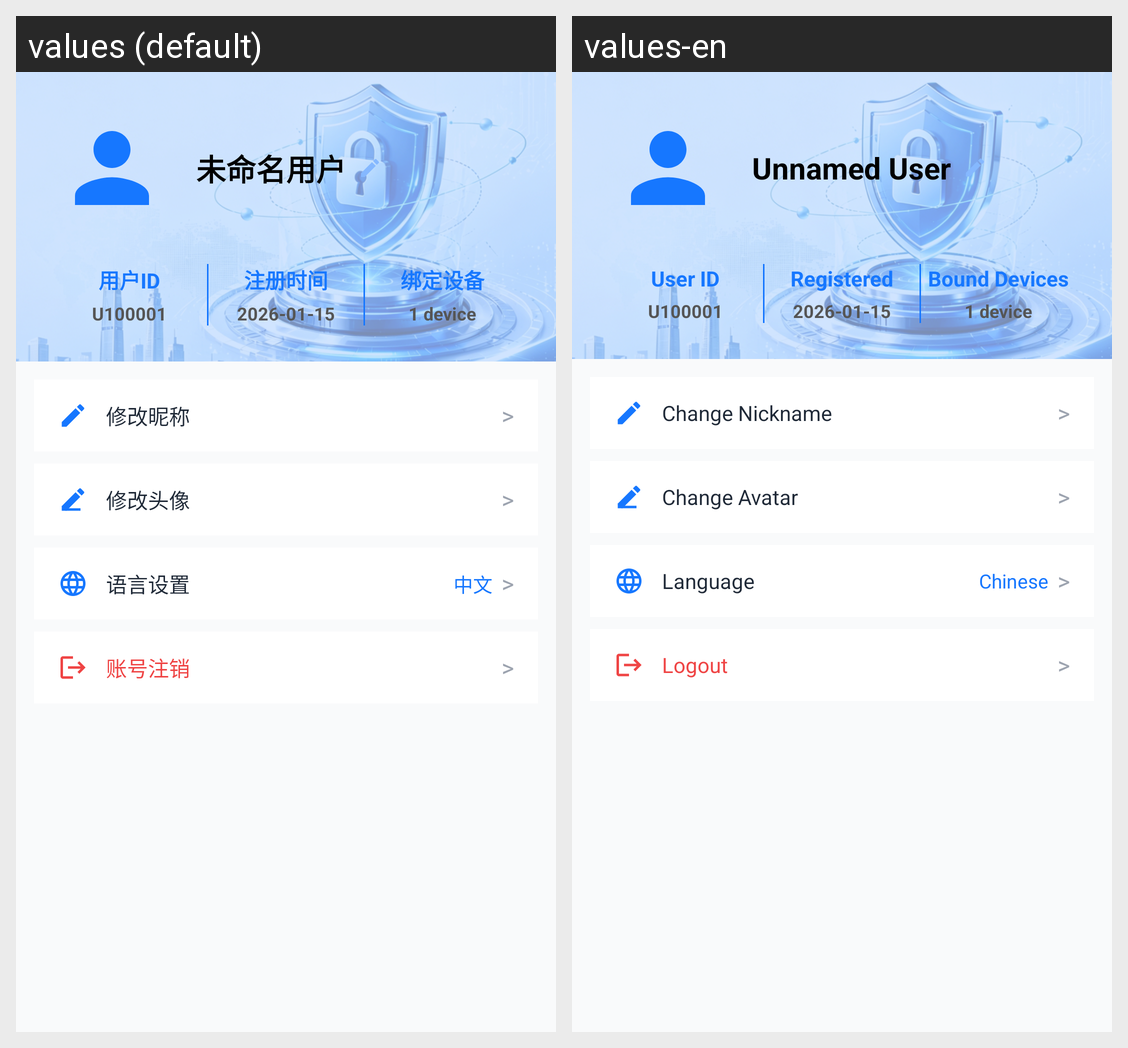

The Android screen above is rendered under two locales of the same app. Produce the string resources it draws, with the default and per-locale values.
Android screen res/layout/fragment_profile.xml rendered under 2 locales, left to right: values (default), values-en. Device: Nexus 5 (rendered at 1080×1920; each locale shown at half size, 540×960, under a caption strip naming it); theme Theme.PQZKEsim.
Strings drawn on this screen, with the default value and each locale's value (text and hints the layout hard-codes, and strings that could not be matched under every locale, appear in the picture but are not listed):

profile_unnamed_user
  values: 未命名用户
  values-en: Unnamed User

profile_user_id_label
  values: 用户ID
  values-en: User ID

profile_register_time_label
  values: 注册时间
  values-en: Registered

profile_device_count_label
  values: 绑定设备
  values-en: Bound Devices

profile_menu_change_name
  values: 修改昵称
  values-en: Change Nickname

generic_arrow
  values: >
  values-en: >

profile_menu_change_avatar
  values: 修改头像
  values-en: Change Avatar

profile_menu_language
  values: 语言设置
  values-en: Language

lang_zh_cn
  values: 中文
  values-en: Chinese

profile_menu_logout
  values: 账号注销
  values-en: Logout
